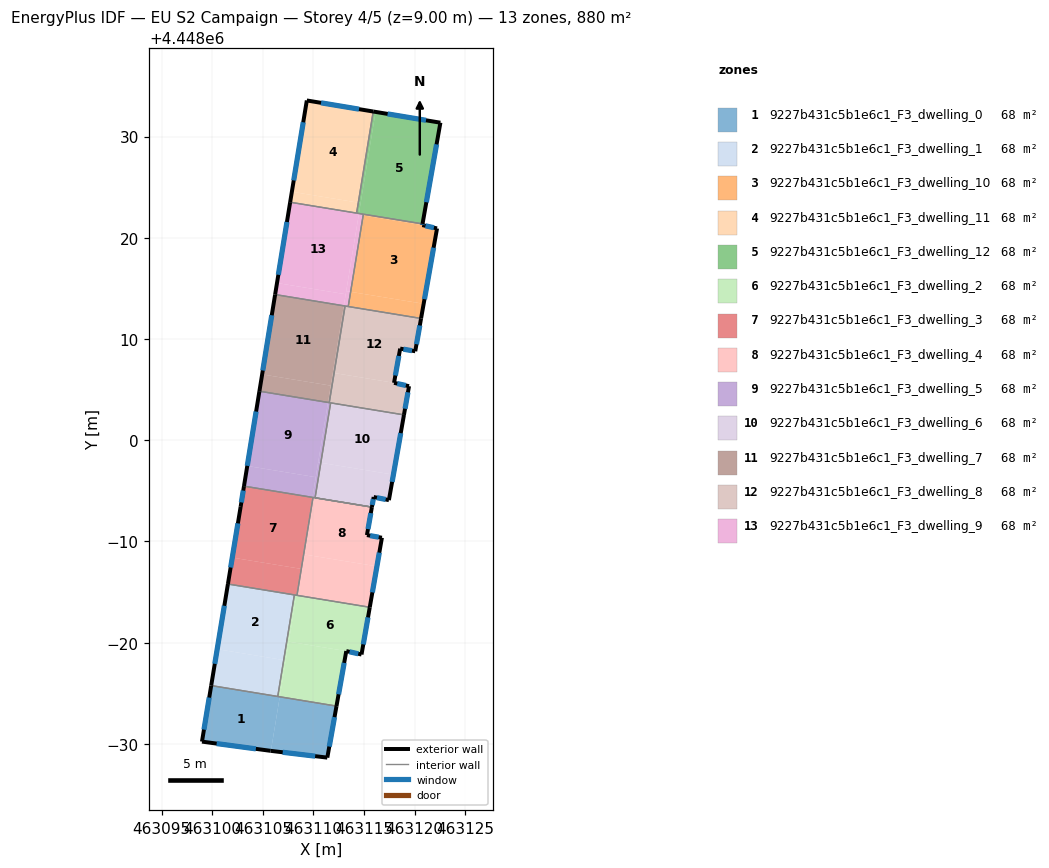
=== STOREY PLAN SPEC (per zone: floor XY polygon, exterior-wall plan segments, windows/doors) ===
zone 1: 9227b431c5b1e6c1_F3_dwelling_0  (67.7 m²)
  floor: (463106.67, 4447974.66) (463105.79, 4447969.32) (463105.76, 4447969.32) (463098.99, 4447970.23) (463099.90, 4447975.77)
  floor: (463112.27, 4447973.74) (463111.37, 4447968.65) (463105.79, 4447969.32) (463106.67, 4447974.66)
  exterior wall: (463099.90, 4447975.77) – (463098.99, 4447970.23)  [5.6 m]
    window: (463099.70, 4447974.58) – (463099.18, 4447971.42)  [5.5 m²]
  exterior wall: (463111.37, 4447968.65) – (463112.27, 4447973.74)  [5.2 m]
    window: (463111.56, 4447969.74) – (463112.08, 4447972.65)  [5.1 m²]
  exterior wall: (463105.76, 4447969.32) – (463111.37, 4447968.65)  [5.6 m]
    window: (463106.96, 4447969.18) – (463110.17, 4447968.79)  [5.5 m²]
  exterior wall: (463098.99, 4447970.23) – (463105.76, 4447969.32)  [6.8 m]
    window: (463100.44, 4447970.04) – (463104.31, 4447969.52)  [6.7 m²]
  interior walls: 2
zone 2: 9227b431c5b1e6c1_F3_dwelling_1  (67.7 m²)
  floor: (463108.11, 4447984.72) (463107.06, 4447978.29) (463100.49, 4447979.36) (463101.55, 4447985.80)
  floor: (463107.06, 4447978.29) (463106.47, 4447974.69) (463099.90, 4447975.77) (463100.49, 4447979.36)
  exterior wall: (463101.55, 4447985.80) – (463099.90, 4447975.77)  [10.2 m]
    window: (463101.19, 4447983.65) – (463100.25, 4447977.92)  [10.0 m²]
  interior walls: 3
zone 3: 9227b431c5b1e6c1_F3_dwelling_10  (67.7 m²)
  floor: (463122.20, 4448020.92) (463120.88, 4448013.48) (463113.67, 4448014.66) (463114.91, 4448022.21) (463120.75, 4448021.25)
  floor: (463120.77, 4448021.37) (463120.75, 4448021.25) (463114.91, 4448022.21) (463114.92, 4448022.33)
  floor: (463120.88, 4448013.48) (463120.62, 4448012.03) (463113.43, 4448013.21) (463113.67, 4448014.66)
  exterior wall: (463120.75, 4448021.25) – (463120.77, 4448021.37)  [0.1 m]
    window: (463120.75, 4448021.28) – (463120.77, 4448021.34)  [0.1 m²]
  exterior wall: (463122.20, 4448020.92) – (463120.75, 4448021.25)  [1.5 m]
    window: (463121.89, 4448020.99) – (463121.06, 4448021.18)  [1.5 m²]
  exterior wall: (463120.62, 4448012.03) – (463122.20, 4448020.92)  [9.0 m]
    window: (463120.96, 4448013.93) – (463121.87, 4448019.02)  [8.9 m²]
  interior walls: 3
zone 4: 9227b431c5b1e6c1_F3_dwelling_11  (67.7 m²)
  floor: (463115.90, 4448032.47) (463114.43, 4448023.47) (463107.86, 4448024.54) (463109.34, 4448033.56)
  floor: (463114.43, 4448023.47) (463114.26, 4448022.44) (463107.70, 4448023.51) (463107.86, 4448024.54)
  exterior wall: (463109.34, 4448033.56) – (463107.70, 4448023.51)  [10.2 m]
    window: (463108.99, 4448031.41) – (463108.05, 4448025.66)  [10.0 m²]
  exterior wall: (463115.90, 4448032.47) – (463109.34, 4448033.56)  [6.7 m]
    window: (463114.50, 4448032.70) – (463110.75, 4448033.33)  [6.5 m²]
  interior walls: 2
zone 5: 9227b431c5b1e6c1_F3_dwelling_12  (67.7 m²)
  floor: (463122.53, 4448031.37) (463120.77, 4448021.37) (463114.49, 4448022.40) (463116.13, 4448032.43)
  floor: (463114.66, 4448023.43) (463114.49, 4448022.40) (463114.26, 4448022.44) (463114.43, 4448023.47)
  floor: (463116.13, 4448032.43) (463114.49, 4448022.40) (463114.26, 4448022.43) (463114.49, 4448022.40) (463114.66, 4448023.43) (463114.43, 4448023.47) (463115.90, 4448032.47)
  exterior wall: (463122.53, 4448031.37) – (463115.90, 4448032.47)  [6.7 m]
    window: (463121.11, 4448031.60) – (463117.32, 4448032.23)  [6.6 m²]
  exterior wall: (463120.77, 4448021.37) – (463122.53, 4448031.37)  [10.2 m]
    window: (463121.15, 4448023.51) – (463122.16, 4448029.22)  [10.0 m²]
  interior walls: 3
zone 6: 9227b431c5b1e6c1_F3_dwelling_2  (67.7 m²)
  floor: (463115.56, 4447983.50) (463114.74, 4447978.83) (463113.24, 4447979.17) (463107.56, 4447980.11) (463108.31, 4447984.69)
  floor: (463113.24, 4447979.17) (463112.27, 4447973.74) (463106.67, 4447974.66) (463107.56, 4447980.11)
  floor: (463108.31, 4447984.69) (463107.26, 4447978.26) (463107.06, 4447978.29) (463108.11, 4447984.72)
  floor: (463107.26, 4447978.26) (463106.67, 4447974.66) (463106.47, 4447974.69) (463107.06, 4447978.29)
  exterior wall: (463114.74, 4447978.83) – (463115.56, 4447983.50)  [4.7 m]
    window: (463114.92, 4447979.83) – (463115.38, 4447982.50)  [4.6 m²]
  exterior wall: (463113.24, 4447979.17) – (463114.74, 4447978.83)  [1.5 m]
    window: (463113.56, 4447979.10) – (463114.42, 4447978.91)  [1.5 m²]
  exterior wall: (463112.27, 4447973.74) – (463113.24, 4447979.17)  [5.5 m]
    window: (463112.48, 4447974.90) – (463113.03, 4447978.01)  [5.4 m²]
  interior walls: 4
zone 7: 9227b431c5b1e6c1_F3_dwelling_3  (67.7 m²)
  floor: (463109.90, 4447994.36) (463108.74, 4447987.30) (463101.98, 4447988.41) (463102.80, 4447993.42) (463103.14, 4447995.46)
  floor: (463108.74, 4447987.30) (463108.31, 4447984.69) (463101.55, 4447985.80) (463101.98, 4447988.41)
  floor: (463109.03, 4447988.73) (463108.37, 4447984.68) (463108.31, 4447984.69) (463108.97, 4447988.74)
  floor: (463109.95, 4447994.35) (463109.03, 4447988.73) (463108.97, 4447988.74) (463109.90, 4447994.36)
  exterior wall: (463103.14, 4447995.46) – (463102.80, 4447993.42)  [2.1 m]
    window: (463103.06, 4447995.03) – (463102.87, 4447993.86)  [2.0 m²]
  exterior wall: (463102.80, 4447993.42) – (463101.55, 4447985.80)  [7.7 m]
    window: (463102.53, 4447991.79) – (463101.82, 4447987.43)  [7.6 m²]
  interior walls: 4
zone 8: 9227b431c5b1e6c1_F3_dwelling_4  (67.7 m²)
  floor: (463116.26, 4447987.54) (463115.56, 4447983.50) (463108.37, 4447984.68) (463109.03, 4447988.73)
  floor: (463115.77, 4447993.40) (463115.28, 4447990.63) (463116.76, 4447990.37) (463116.26, 4447987.54) (463109.03, 4447988.73) (463109.95, 4447994.35)
  exterior wall: (463115.28, 4447990.63) – (463115.77, 4447993.39)  [2.8 m]
    window: (463115.38, 4447991.22) – (463115.66, 4447992.80)  [2.8 m²]
  exterior wall: (463116.76, 4447990.37) – (463115.28, 4447990.63)  [1.5 m]
    window: (463116.44, 4447990.43) – (463115.60, 4447990.57)  [1.5 m²]
  exterior wall: (463115.56, 4447983.50) – (463116.76, 4447990.37)  [7.0 m]
    window: (463115.82, 4447984.97) – (463116.50, 4447988.90)  [6.8 m²]
  interior walls: 4
zone 9: 9227b431c5b1e6c1_F3_dwelling_5  (67.7 m²)
  floor: (463111.43, 4448003.73) (463110.22, 4447996.35) (463103.46, 4447997.46) (463104.66, 4448004.84)
  floor: (463110.22, 4447996.35) (463109.90, 4447994.36) (463103.14, 4447995.46) (463103.46, 4447997.46)
  floor: (463111.69, 4448003.69) (463110.72, 4447997.77) (463110.46, 4447997.82) (463111.43, 4448003.73)
  floor: (463115.77, 4447993.40) (463109.90, 4447994.36) (463110.46, 4447997.82) (463110.72, 4447997.77) (463110.16, 4447994.32)
  exterior wall: (463104.66, 4448004.84) – (463103.14, 4447995.46)  [9.5 m]
    window: (463104.33, 4448002.83) – (463103.46, 4447997.47)  [9.3 m²]
  interior walls: 7
zone 10: 9227b431c5b1e6c1_F3_dwelling_6  (67.7 m²)
  floor: (463117.89, 4447996.60) (463117.45, 4447994.08) (463115.94, 4447994.39) (463115.77, 4447993.40) (463110.16, 4447994.32) (463110.72, 4447997.77)
  floor: (463118.94, 4448002.50) (463117.89, 4447996.60) (463110.72, 4447997.77) (463111.69, 4448003.69)
  exterior wall: (463115.94, 4447994.39) – (463117.45, 4447994.08)  [1.5 m]
    window: (463116.27, 4447994.33) – (463117.13, 4447994.15)  [1.5 m²]
  exterior wall: (463115.77, 4447993.39) – (463115.94, 4447994.39)  [1.0 m]
    window: (463115.81, 4447993.61) – (463115.91, 4447994.18)  [1.0 m²]
  exterior wall: (463117.45, 4447994.08) – (463118.94, 4448002.50)  [8.6 m]
    window: (463117.77, 4447995.89) – (463118.62, 4448000.70)  [8.4 m²]
  interior walls: 3
zone 11: 9227b431c5b1e6c1_F3_dwelling_7  (67.7 m²)
  floor: (463113.00, 4448013.28) (463111.43, 4448003.73) (463111.70, 4448005.39) (463104.93, 4448006.50) (463106.21, 4448014.39)
  floor: (463111.70, 4448005.39) (463111.43, 4448003.73) (463104.66, 4448004.84) (463104.93, 4448006.50)
  floor: (463112.04, 4448006.64) (463111.56, 4448003.71) (463111.43, 4448003.73) (463111.91, 4448006.66)
  floor: (463113.12, 4448013.26) (463112.04, 4448006.64) (463111.91, 4448006.66) (463113.00, 4448013.28)
  exterior wall: (463106.21, 4448014.39) – (463104.66, 4448004.84)  [9.7 m]
    window: (463105.88, 4448012.35) – (463104.99, 4448006.89)  [9.5 m²]
  interior walls: 3
zone 12: 9227b431c5b1e6c1_F3_dwelling_8  (67.7 m²)
  floor: (463119.44, 4448005.34) (463118.94, 4448002.50) (463111.56, 4448003.71) (463112.04, 4448006.64) (463117.96, 4448005.67)
  floor: (463120.62, 4448012.03) (463120.05, 4448008.79) (463118.56, 4448009.05) (463117.96, 4448005.67) (463112.04, 4448006.64) (463113.12, 4448013.26)
  exterior wall: (463119.44, 4448005.34) – (463117.96, 4448005.67)  [1.5 m]
    window: (463119.12, 4448005.41) – (463118.27, 4448005.60)  [1.5 m²]
  exterior wall: (463118.94, 4448002.50) – (463119.44, 4448005.34)  [2.9 m]
    window: (463119.04, 4448003.11) – (463119.33, 4448004.73)  [2.8 m²]
  exterior wall: (463120.05, 4448008.79) – (463120.62, 4448012.03)  [3.3 m]
    window: (463120.17, 4448009.48) – (463120.50, 4448011.34)  [3.2 m²]
  exterior wall: (463118.56, 4448009.05) – (463120.05, 4448008.79)  [1.5 m]
    window: (463118.88, 4448009.00) – (463119.73, 4448008.85)  [1.5 m²]
  exterior wall: (463117.96, 4448005.67) – (463118.56, 4448009.05)  [3.4 m]
    window: (463118.09, 4448006.39) – (463118.43, 4448008.33)  [3.4 m²]
  interior walls: 5
zone 13: 9227b431c5b1e6c1_F3_dwelling_9  (67.7 m²)
  floor: (463114.49, 4448022.40) (463113.18, 4448014.42) (463106.40, 4448015.53) (463107.70, 4448023.51)
  floor: (463114.91, 4448022.21) (463113.67, 4448014.66) (463113.23, 4448014.73) (463114.47, 4448022.28)
  floor: (463113.18, 4448014.42) (463113.00, 4448013.28) (463106.21, 4448014.39) (463106.40, 4448015.53)
  floor: (463114.92, 4448022.33) (463114.91, 4448022.21) (463114.47, 4448022.28) (463114.49, 4448022.40)
  floor: (463113.67, 4448014.66) (463113.43, 4448013.21) (463113.00, 4448013.28) (463113.23, 4448014.73)
  exterior wall: (463107.70, 4448023.51) – (463106.21, 4448014.39)  [9.2 m]
    window: (463107.38, 4448021.56) – (463106.53, 4448016.34)  [9.1 m²]
  interior walls: 5

=== DERIVED (storey summary) ===
Building: EU S2 Campaign
Storey: 4 of 5  (floor level z = 9.00 m)
Storey gross floor area: 879.7 m²
Zones on this storey: 13
  - 9227b431c5b1e6c1_F3_dwelling_0: floor 67.7 m²; exterior wall 23.3 m (69.8 m²); 4 window(s) 22.8 m²; WWR 32.7%
  - 9227b431c5b1e6c1_F3_dwelling_1: floor 67.7 m²; exterior wall 10.2 m (30.5 m²); 1 window(s) 10.0 m²; WWR 32.7%
  - 9227b431c5b1e6c1_F3_dwelling_10: floor 67.7 m²; exterior wall 10.6 m (31.9 m²); 3 window(s) 10.4 m²; WWR 32.7%
  - 9227b431c5b1e6c1_F3_dwelling_11: floor 67.7 m²; exterior wall 16.8 m (50.5 m²); 2 window(s) 16.5 m²; WWR 32.7%
  - 9227b431c5b1e6c1_F3_dwelling_12: floor 67.7 m²; exterior wall 16.9 m (50.6 m²); 2 window(s) 16.5 m²; WWR 32.7%
  - 9227b431c5b1e6c1_F3_dwelling_2: floor 67.7 m²; exterior wall 11.8 m (35.4 m²); 3 window(s) 11.6 m²; WWR 32.7%
  - 9227b431c5b1e6c1_F3_dwelling_3: floor 67.7 m²; exterior wall 9.8 m (29.4 m²); 2 window(s) 9.6 m²; WWR 32.7%
  - 9227b431c5b1e6c1_F3_dwelling_4: floor 67.7 m²; exterior wall 11.3 m (33.8 m²); 3 window(s) 11.1 m²; WWR 32.7%
  - 9227b431c5b1e6c1_F3_dwelling_5: floor 67.7 m²; exterior wall 9.5 m (28.5 m²); 1 window(s) 9.3 m²; WWR 32.7%
  - 9227b431c5b1e6c1_F3_dwelling_6: floor 67.7 m²; exterior wall 11.1 m (33.3 m²); 3 window(s) 10.9 m²; WWR 32.7%
  - 9227b431c5b1e6c1_F3_dwelling_7: floor 67.7 m²; exterior wall 9.7 m (29.0 m²); 1 window(s) 9.5 m²; WWR 32.7%
  - 9227b431c5b1e6c1_F3_dwelling_8: floor 67.7 m²; exterior wall 12.6 m (37.9 m²); 5 window(s) 12.4 m²; WWR 32.7%
  - 9227b431c5b1e6c1_F3_dwelling_9: floor 67.7 m²; exterior wall 9.2 m (27.7 m²); 1 window(s) 9.1 m²; WWR 32.7%
Zone adjacency (shared interzone walls):
  - 9227b431c5b1e6c1_F3_dwelling_0 ↔ 9227b431c5b1e6c1_F3_dwelling_1
  - 9227b431c5b1e6c1_F3_dwelling_0 ↔ 9227b431c5b1e6c1_F3_dwelling_2
  - 9227b431c5b1e6c1_F3_dwelling_1 ↔ 9227b431c5b1e6c1_F3_dwelling_2
  - 9227b431c5b1e6c1_F3_dwelling_1 ↔ 9227b431c5b1e6c1_F3_dwelling_3
  - 9227b431c5b1e6c1_F3_dwelling_10 ↔ 9227b431c5b1e6c1_F3_dwelling_12
  - 9227b431c5b1e6c1_F3_dwelling_10 ↔ 9227b431c5b1e6c1_F3_dwelling_8
  - 9227b431c5b1e6c1_F3_dwelling_10 ↔ 9227b431c5b1e6c1_F3_dwelling_9
  - 9227b431c5b1e6c1_F3_dwelling_11 ↔ 9227b431c5b1e6c1_F3_dwelling_12
  - 9227b431c5b1e6c1_F3_dwelling_11 ↔ 9227b431c5b1e6c1_F3_dwelling_9
  - 9227b431c5b1e6c1_F3_dwelling_12 ↔ 9227b431c5b1e6c1_F3_dwelling_9
  - 9227b431c5b1e6c1_F3_dwelling_2 ↔ 9227b431c5b1e6c1_F3_dwelling_3
  - 9227b431c5b1e6c1_F3_dwelling_2 ↔ 9227b431c5b1e6c1_F3_dwelling_4
  - 9227b431c5b1e6c1_F3_dwelling_3 ↔ 9227b431c5b1e6c1_F3_dwelling_4
  - 9227b431c5b1e6c1_F3_dwelling_3 ↔ 9227b431c5b1e6c1_F3_dwelling_5
  - 9227b431c5b1e6c1_F3_dwelling_4 ↔ 9227b431c5b1e6c1_F3_dwelling_5
  - 9227b431c5b1e6c1_F3_dwelling_5 ↔ 9227b431c5b1e6c1_F3_dwelling_6
  - 9227b431c5b1e6c1_F3_dwelling_5 ↔ 9227b431c5b1e6c1_F3_dwelling_7
  - 9227b431c5b1e6c1_F3_dwelling_5 ↔ 9227b431c5b1e6c1_F3_dwelling_8
  - 9227b431c5b1e6c1_F3_dwelling_6 ↔ 9227b431c5b1e6c1_F3_dwelling_8
  - 9227b431c5b1e6c1_F3_dwelling_7 ↔ 9227b431c5b1e6c1_F3_dwelling_8
  - 9227b431c5b1e6c1_F3_dwelling_7 ↔ 9227b431c5b1e6c1_F3_dwelling_9
  - 9227b431c5b1e6c1_F3_dwelling_8 ↔ 9227b431c5b1e6c1_F3_dwelling_9